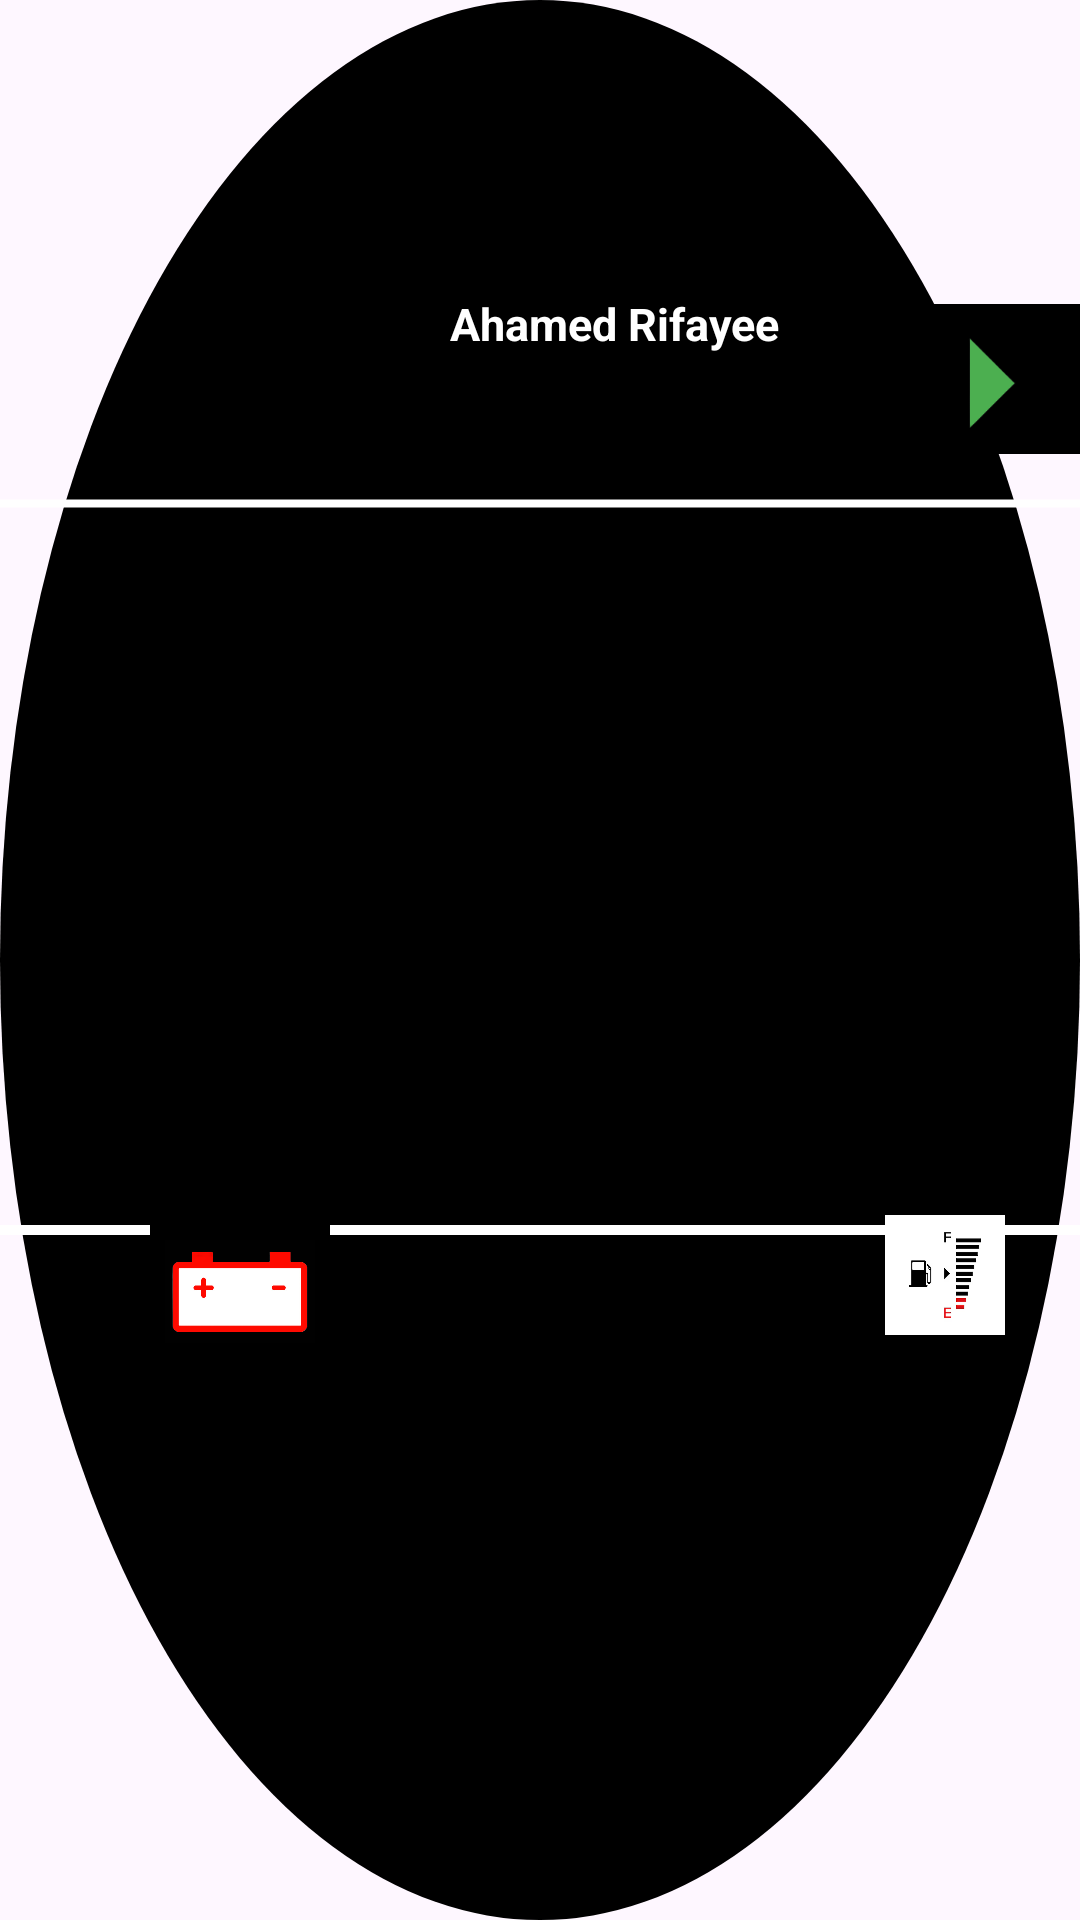

This screen was rendered from an Android layout file. Write that file and the resources it references.
<!-- AndroidManifest.xml: application theme Theme.Zumicluster -->
<!-- res/layout/activity_main.xml -->
<?xml version="1.0" encoding="utf-8"?>
<androidx.constraintlayout.widget.ConstraintLayout xmlns:android="http://schemas.android.com/apk/res/android"
    xmlns:app="http://schemas.android.com/apk/res-auto"
    xmlns:tools="http://schemas.android.com/tools"
    android:layout_width="400dp"
    android:layout_height="400dp"
    android:layout_gravity="center_horizontal"
    android:layout_marginTop="5dp"
    android:background="@drawable/round"
    tools:context=".MainActivity">

    <LinearLayout
        android:layout_width="match_parent"
        android:layout_height="wrap_content"
        android:background="@drawable/baseline_horizontal_rule_24"
        app:layout_constraintLeft_toLeftOf="parent"
        app:layout_constraintRight_toRightOf="parent"
        app:layout_constraintTop_toTopOf="parent"
        app:layout_constraintBottom_toBottomOf="parent"
        app:layout_constraintVertical_bias="0.20">

        <TextView
            android:layout_width="wrap_content"
            android:layout_height="wrap_content"
            android:textSize="100dp"
            android:textStyle="bold">
        </TextView>

        <TextView
            android:layout_width="wrap_content"
            android:layout_height="wrap_content"
            android:id="@+id/Devicename"
            android:text="Ahamed Rifayee"
            android:layout_gravity="center"
            android:textSize="15dp"
            android:textColor="@color/white"
            android:textStyle="bold"
            android:layout_marginLeft="150dp"
            android:layout_marginBottom="60dp">
        </TextView>

        <ImageView
            android:id="@+id/rightindicatorImage"
            android:layout_width="60dp"
            android:layout_height="50dp"
            android:layout_marginLeft="40dp"
            android:layout_marginBottom="25dp"
            android:background="@color/black"
            android:src="@drawable/right_indicator" />

        <ImageView
            android:id="@+id/leftindicatorImage"
            android:layout_width="60dp"
            android:layout_height="50dp"
            android:layout_marginRight="100dp"
            android:layout_marginBottom="25dp"
            android:background="@color/black"
            android:src="@drawable/left_indicator" />


    </LinearLayout>

    <LinearLayout
        android:layout_width="match_parent"
        android:layout_height="wrap_content"
        android:id="@+id/Bottomline"
        android:layout_marginTop="180dp"
        android:background="@drawable/baseline_horizontal_rule_24"
        app:layout_constraintBottom_toBottomOf="parent"
        app:layout_constraintEnd_toEndOf="parent"
        app:layout_constraintStart_toStartOf="parent"
        app:layout_constraintTop_toTopOf="parent"
        app:layout_constraintVertical_bias="0.5">

        <LinearLayout
            android:layout_width="wrap_content"
            android:layout_height="wrap_content"
            android:layout_marginLeft="0dp"
            android:layout_marginTop="80dp"
            android:orientation="vertical">

            <LinearLayout
                android:layout_width="wrap_content"
                android:layout_height="wrap_content"
                android:orientation="horizontal">

                <ImageView
                    android:id="@+id/logoImageView1"
                    android:layout_width="60dp"
                    android:layout_height="50dp"
                    android:layout_marginLeft="50dp"
                    android:layout_marginBottom="25dp"
                    android:background="@color/black"
                    android:src="@drawable/bike_battery" />

                <ImageView
                    android:id="@+id/fuelImageView1"
                    android:layout_width="50dp"
                    android:layout_height="40dp"
                    android:layout_marginLeft="180dp"
                    android:layout_marginBottom="50dp"
                    android:src="@drawable/fuel_indicator" />

            </LinearLayout>




        </LinearLayout>

    </LinearLayout>


</androidx.constraintlayout.widget.ConstraintLayout>
<!-- resources referenced by this layout -->
<resources>
  <!-- drawable baseline_horizontal_rule_24 (drawable) -->
  <vector
      xmlns:android="http://schemas.android.com/apk/res/android"
      android:width="2dp"
      android:height="2dp"
      android:viewportWidth="100"
      android:viewportHeight="100">
  
      <path
          android:strokeWidth="2"
          android:strokeColor="#FFFFFF"
          android:pathData="M0,50 L100,50" />
  
  
  </vector>
  <!-- drawable bike_battery: png bitmap (drawable, 32075 bytes) -->
  <!-- drawable fuel_indicator: png bitmap (drawable, 9849 bytes) -->
  <!-- drawable left_indicator: png bitmap (drawable, 2485 bytes) -->
  <!-- drawable right_indicator: png bitmap (drawable, 2717 bytes) -->
  <!-- drawable round (drawable) -->
  <shape xmlns:android="http://schemas.android.com/apk/res/android"
      android:shape="oval">
      <solid android:color="#000000" /> 
      
  </shape>
  <style name="Theme.Zumicluster" parent="Base.Theme.Zumicluster" />
  <style name="Base.Theme.Zumicluster" parent="Theme.Material3.DayNight.NoActionBar">
          
          
      </style>
  <!-- not gathered from this repository: default colours our renderer supplied (Android Studio template values) -->
  <color name="black">#FF000000</color>
  <color name="white">#FFFFFFFF</color>
</resources>
